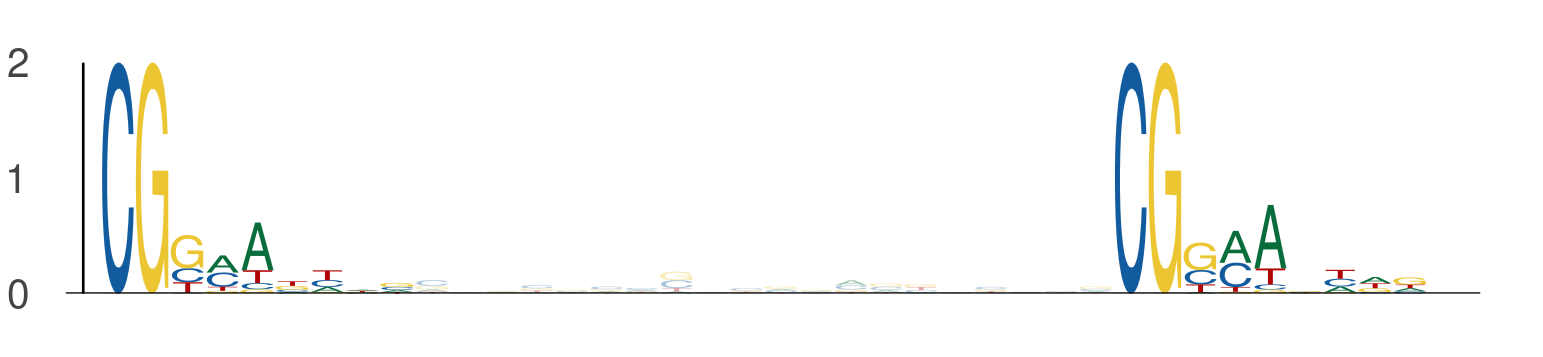

The table this chart was drawn from, first rows:
seq_index, start_position, end_position, is_reversed_complement
5586, 109, 118, 0
5586, 138, 147, 0
5586, 103, 112, 0
5586, 132, 141, 0
3446, 66, 75, 0
3446, 95, 104, 0
3446, 89, 98, 0
3446, 118, 127, 0
2682, 64, 73, 0
2682, 93, 102, 0
4525, 110, 119, 0
4525, 139, 148, 0
6041, 15, 24, 0
6041, 44, 53, 0
5950, 124, 133, 0
5950, 153, 162, 0
4874, 2, 11, 0
4874, 31, 40, 0
4240, 130, 139, 0
4240, 159, 168, 0
1419, 64, 73, 0
1419, 93, 102, 0
4787, 22, 31, 0
4787, 51, 60, 0
5194, 77, 86, 0
5194, 106, 115, 0
2846, 32, 41, 0
2846, 61, 70, 0
4272, 90, 99, 0
4272, 119, 128, 0
2307, 13, 22, 0
2307, 42, 51, 0
4134, 40, 49, 0
4134, 69, 78, 0
45, 21, 30, 0
45, 50, 59, 0
5129, 102, 111, 0
5129, 131, 140, 0
2237, 110, 119, 0
2237, 139, 148, 0
1354, 0, 9, 0
1354, 29, 38, 0
3976, 42, 51, 0
3976, 71, 80, 0
2083, 43, 52, 0
2083, 72, 81, 0
424, 61, 70, 0
424, 90, 99, 0
1886, 45, 54, 0
1886, 74, 83, 0
1649, 64, 73, 0
1649, 93, 102, 0
4187, 36, 45, 0
4187, 65, 74, 0
36, 19, 28, 0
36, 48, 57, 0
6085, 110, 119, 0
6085, 139, 148, 0
1982, 60, 69, 0
1982, 89, 98, 0
... 74 more rows
